Image classification data set "Herbs" (pegasis470/Herbs on GitHub). Class labels (10): belimbing wuluh, jambu biji, jeruk nipis, kemangi, lidah buaya, nangka, pandan, pepaya, seledri, sirih.

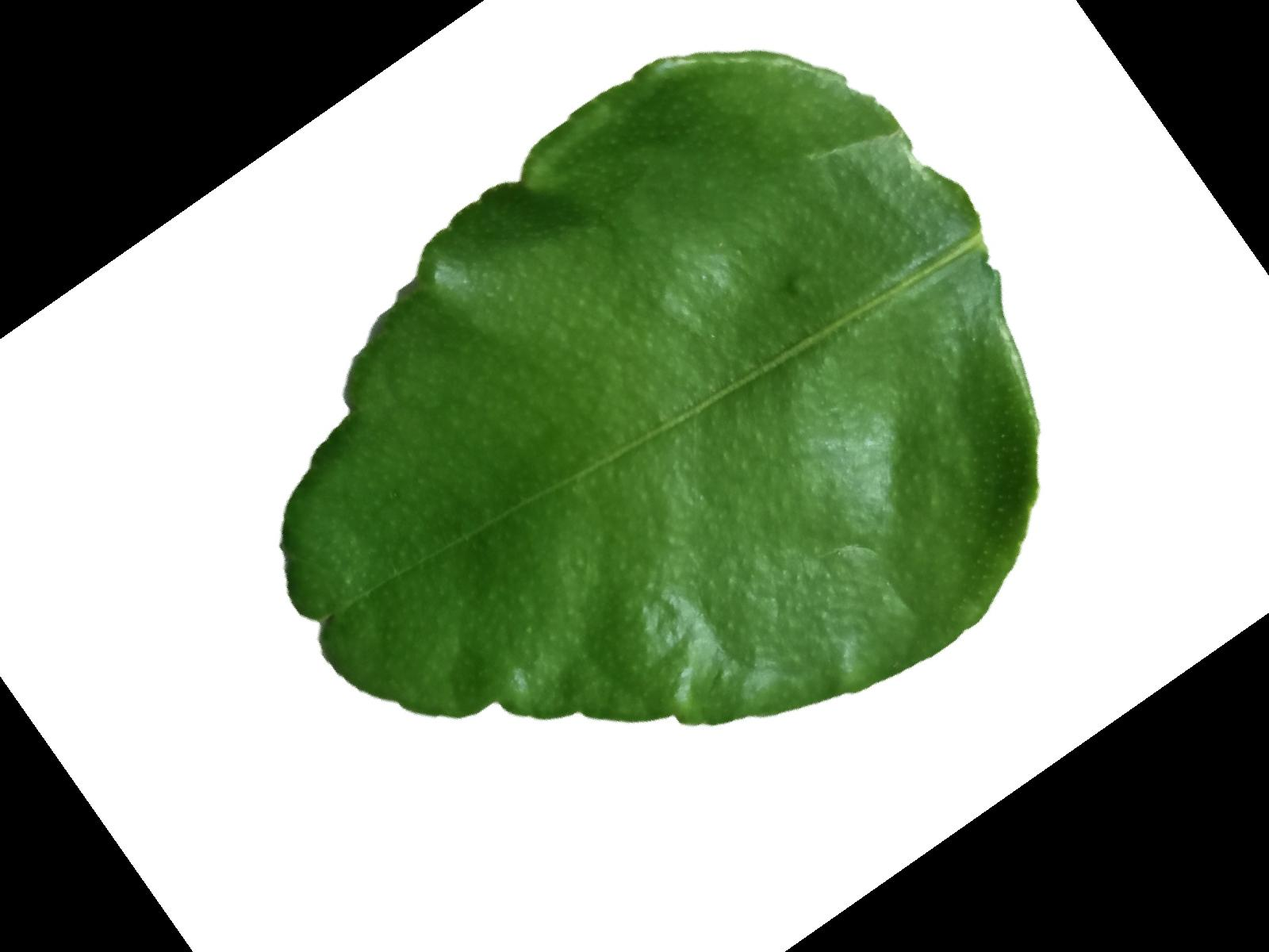
Label: jeruk nipis

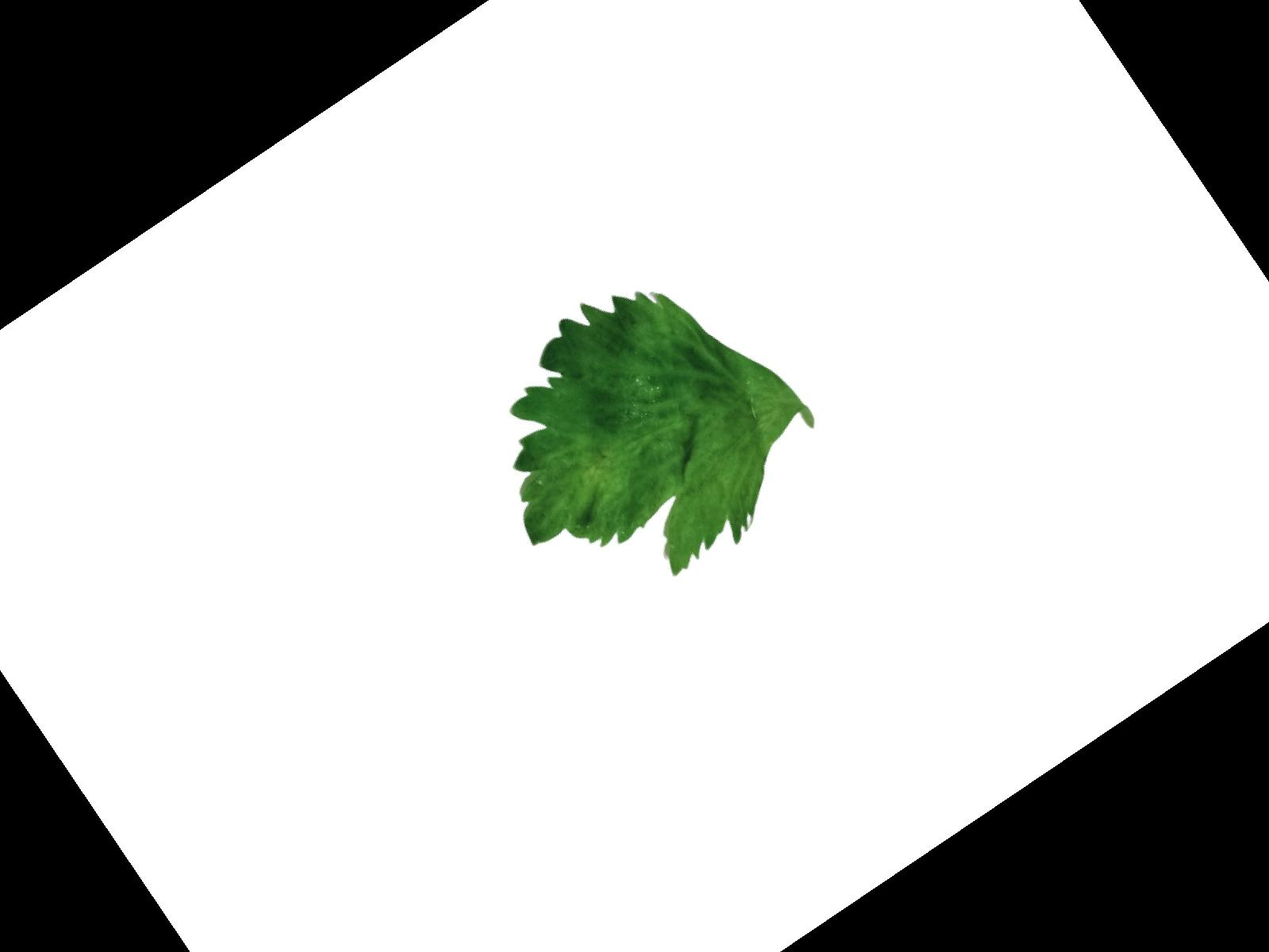
Label: seledri

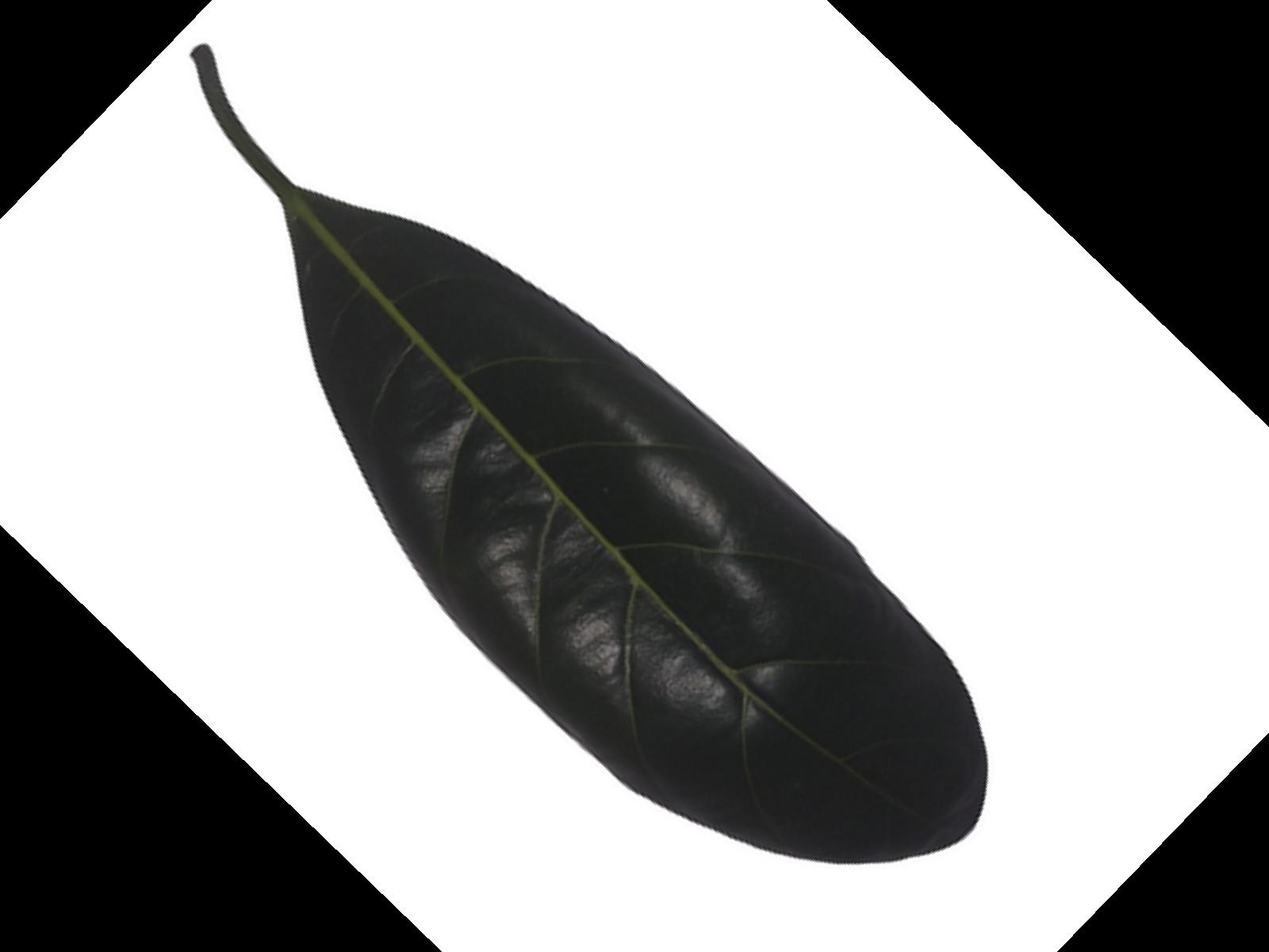
Label: nangka

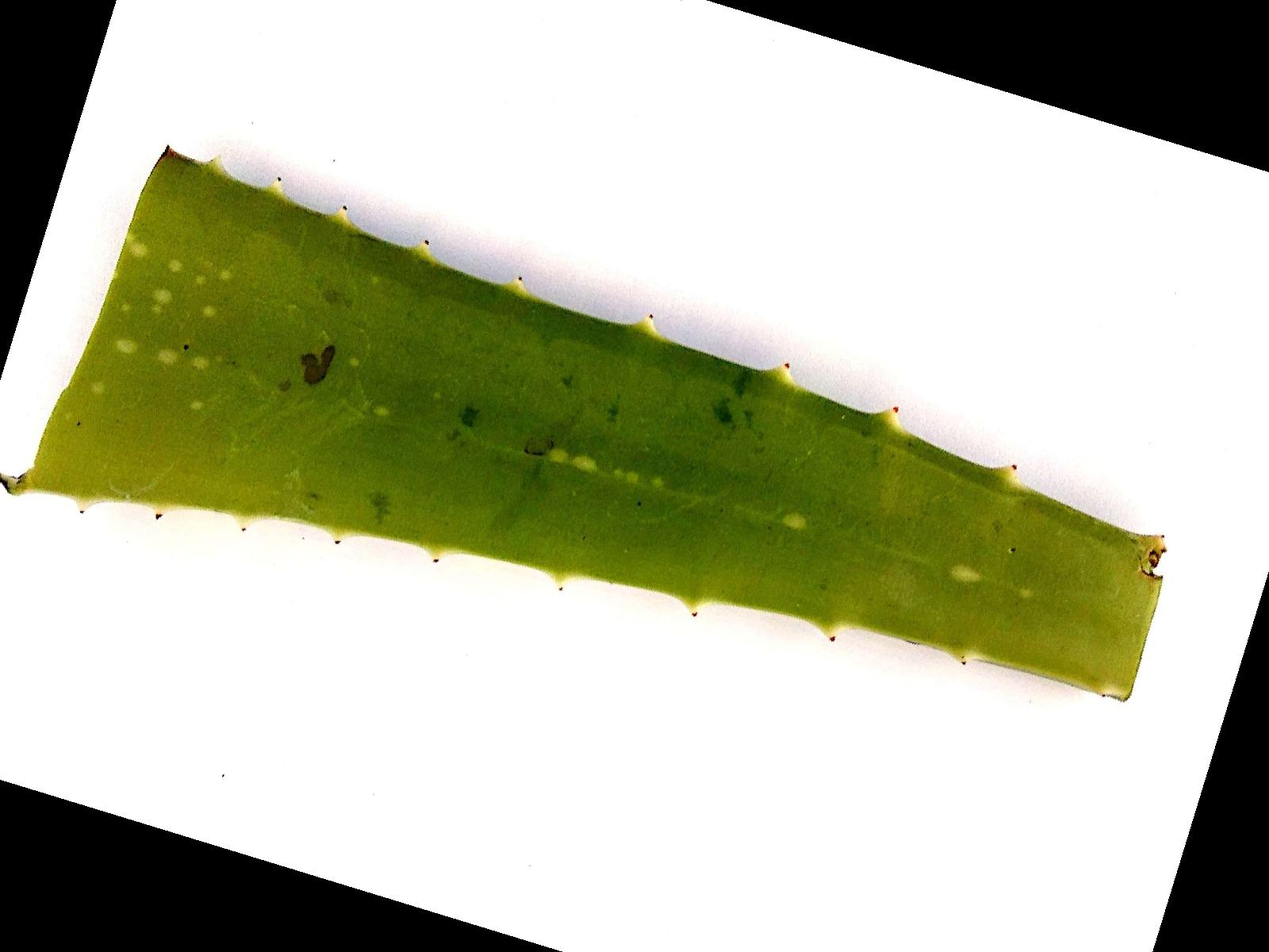
Label: lidah buaya

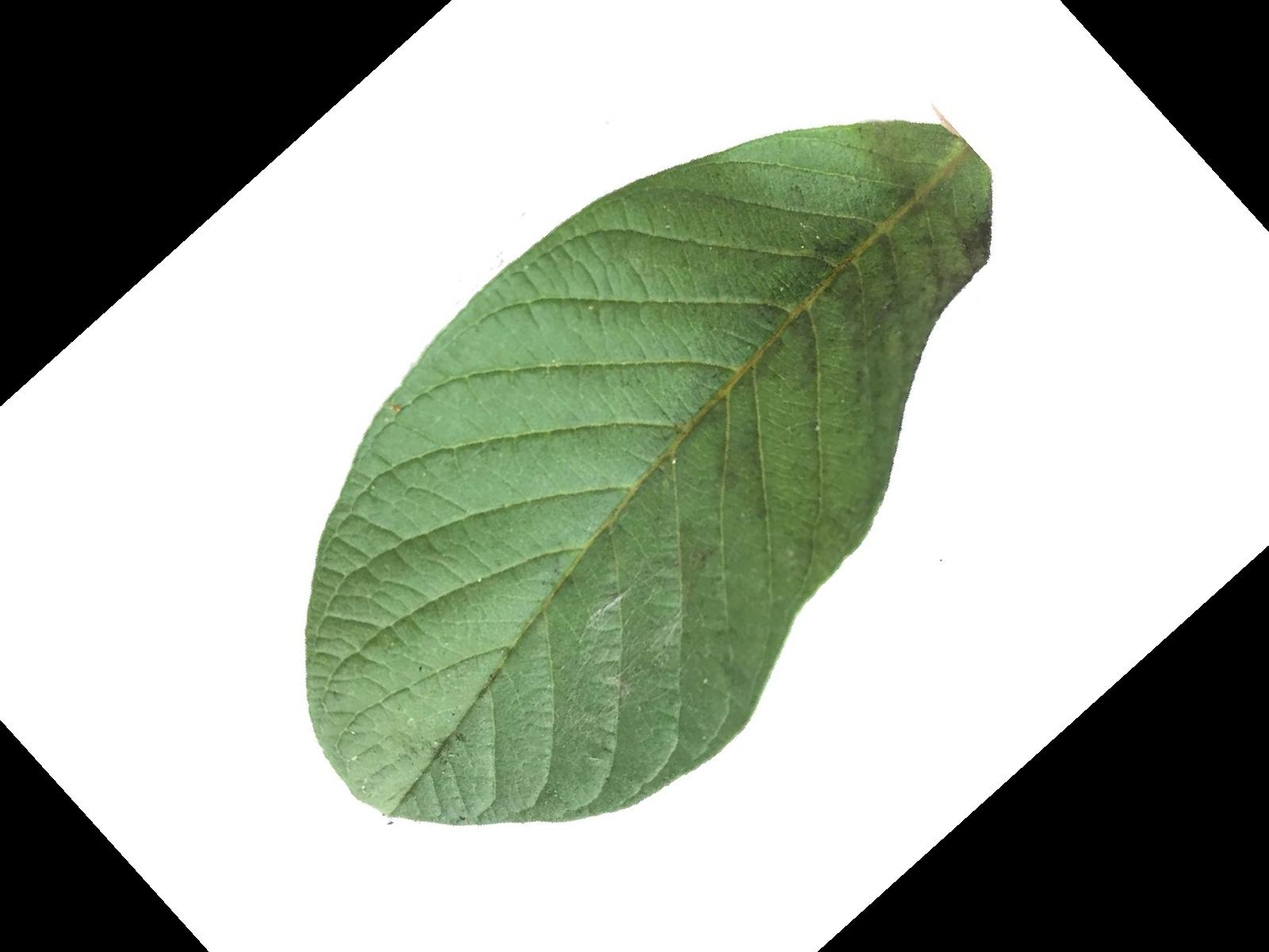
Label: jambu biji

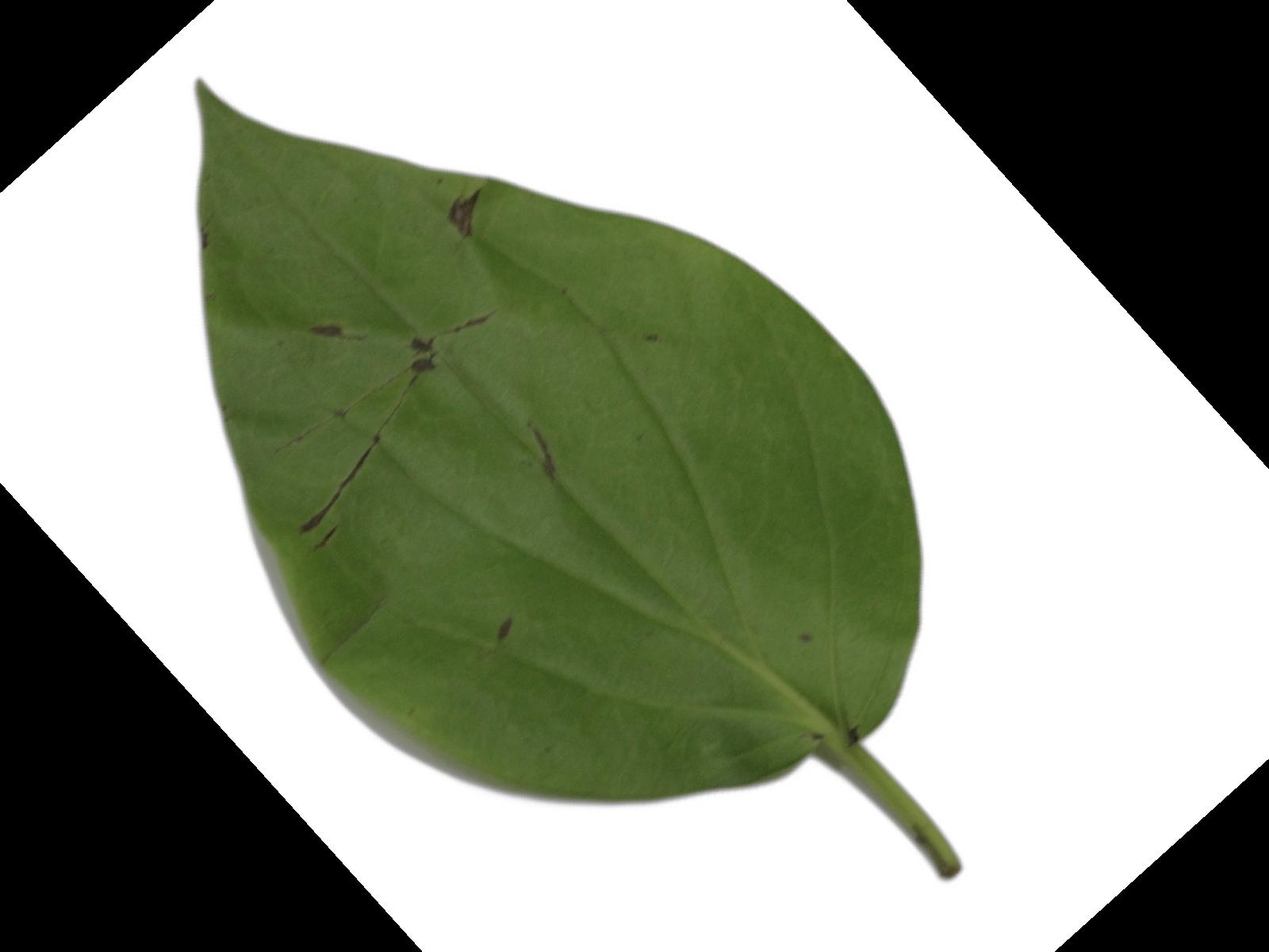
Label: sirih
